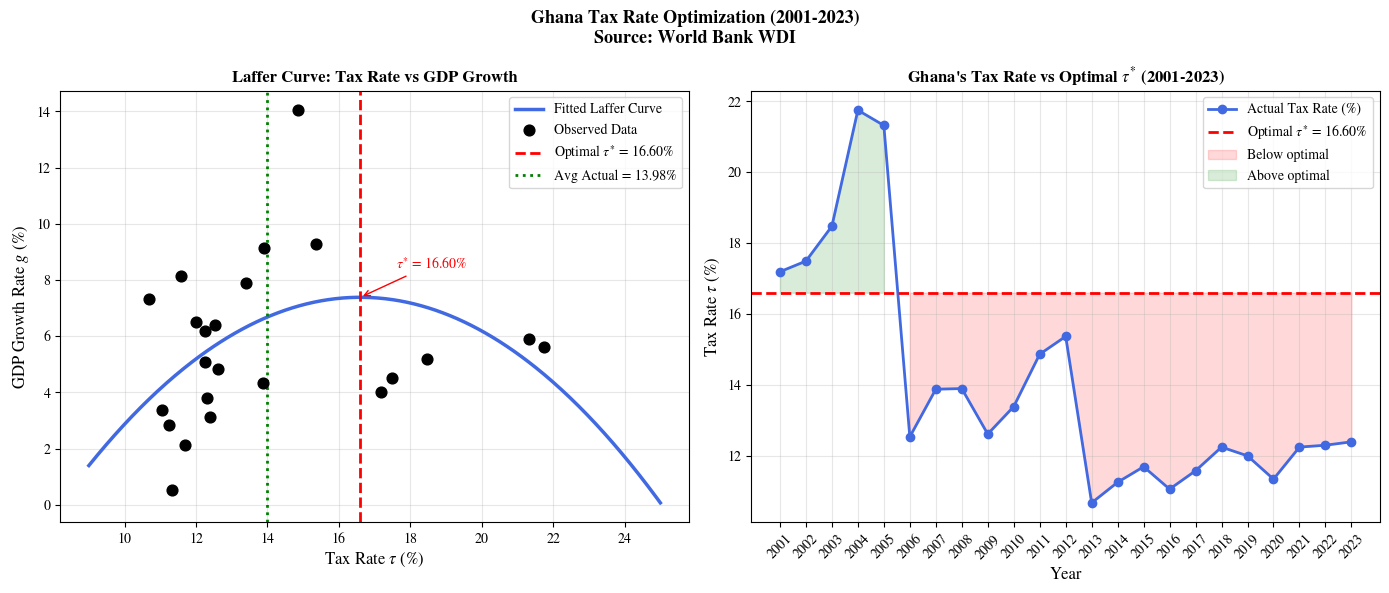

Generate this figure with matplotlib:
import sys
sys.stdout.reconfigure(encoding='utf-8')
import numpy as np
import matplotlib.pyplot as plt
from scipy.stats import t as t_dist
import matplotlib
matplotlib.rcParams['mathtext.fontset'] = 'stix'
matplotlib.rcParams['font.family'] = 'STIXGeneral'

# ── YOUR ACTUAL DATA FROM WORLD BANK (2001-2023) ────────────
years = np.array([2001,2002,2003,2004,2005,2006,2007,
                  2008,2009,2010,2011,2012,2013,2014,
                  2015,2016,2017,2018,2019,2020,2021,
                  2022,2023])

# Tax Revenue as % of GDP
tau_pct = np.array([17.1929, 17.4931, 18.4777, 21.7521,
                    21.3215, 12.5346, 13.8780, 13.8960,
                    12.6125, 13.3884, 14.8658, 15.3682,
                    10.6718, 11.2522, 11.6906, 11.0583,
                    11.5770, 12.2442, 11.9970, 11.3404,
                    12.2447, 12.2975, 12.3931])

# GDP Growth Rate (%)
g = np.array([4.0000,  4.5000,  5.2000,  5.6000,
              5.9000,  6.3999,  4.3468,  9.1498,
              4.8445,  7.8997, 14.0471,  9.2928,
              7.3125,  2.8562,  2.1208,  3.3735,
              8.1289,  6.2001,  6.5078,  0.5139,
              5.0765,  3.8048,  3.1401])

# Convert tax rate to decimal
tau = tau_pct / 100
n   = len(years)

# ── DESCRIPTIVE STATISTICS ───────────────────────────────────
print("=" * 55)
print("  DESCRIPTIVE STATISTICS")
print("=" * 55)
print(f"  Observations     : {n}")
print(f"  Mean Tax Rate    : {np.mean(tau_pct):.4f}%")
print(f"  Std Dev Tax Rate : {np.std(tau_pct, ddof=1):.4f}%")
print(f"  Min Tax Rate     : {np.min(tau_pct):.4f}%")
print(f"  Max Tax Rate     : {np.max(tau_pct):.4f}%")
print(f"  Mean GDP Growth  : {np.mean(g):.4f}%")
print(f"  Std Dev GDP Gr.  : {np.std(g, ddof=1):.4f}%")
print(f"  Min GDP Growth   : {np.min(g):.4f}%")
print(f"  Max GDP Growth   : {np.max(g):.4f}%")

# ── OLS QUADRATIC REGRESSION ─────────────────────────────────
X       = np.column_stack([np.ones(n), tau, tau**2])
theta   = np.linalg.lstsq(X, g, rcond=None)[0]
alpha_h = theta[0]
beta_h  = theta[1]
delta_h = theta[2]
gamma_h = -delta_h

g_fit = X @ theta
resid = g - g_fit
SSE   = np.sum(resid**2)
SST   = np.sum((g - np.mean(g))**2)
R2    = 1 - SSE/SST
R2adj = 1 - (1-R2)*(n-1)/(n-3)

s2      = SSE/(n-3)
se      = np.sqrt(s2*np.diag(np.linalg.inv(X.T@X)))
t_stats = theta/se
p_vals  = 2*(1 - t_dist.cdf(np.abs(t_stats), df=n-3))

print("\n" + "=" * 55)
print("  OLS REGRESSION RESULTS")
print("  Model: g(t) = alpha + beta*t - gamma*t^2")
print("=" * 55)
print(f"\n  alpha = {alpha_h:.4f} | SE={se[0]:.4f}"
      f" | t={t_stats[0]:.4f} | p={p_vals[0]:.4f}")
print(f"  beta  = {beta_h:.4f} | SE={se[1]:.4f}"
      f" | t={t_stats[1]:.4f} | p={p_vals[1]:.4f}")
print(f"  delta = {delta_h:.4f} | SE={se[2]:.4f}"
      f" | t={t_stats[2]:.4f} | p={p_vals[2]:.4f}")
print(f"\n  gamma = -delta = {gamma_h:.4f}")
print(f"  R2         = {R2:.4f}")
print(f"  Adj R2     = {R2adj:.4f}")

# ── LAFFER CURVE CONDITION ────────────────────────────────────
print("\n" + "=" * 55)
print("  LAFFER CURVE CONDITION")
print("=" * 55)
if gamma_h > 0:
    print(f"\n  gamma = {gamma_h:.4f} > 0  CONFIRMED")
    print("  Laffer Curve shape confirmed.")
    print("  The model is strictly concave.")
else:
    print(f"\n  gamma = {gamma_h:.4f} <= 0  NOT confirmed.")

# ── KKT OPTIMAL TAX RATE ─────────────────────────────────────
tau_unc = beta_h/(2*gamma_h)
tau_min = 0.1067
tau_max = 0.2175

print("\n" + "=" * 55)
print("  KKT OPTIMAL TAX RATE")
print("=" * 55)
print(f"\n  tau* = beta / (2*gamma)")
print(f"       = {beta_h:.4f} / (2 x {gamma_h:.4f})")
print(f"       = {beta_h:.4f} / {2*gamma_h:.4f}")
print(f"       = {tau_unc:.4f}  ({tau_unc*100:.2f}%)")

if tau_min < tau_unc < tau_max:
    tau_star = tau_unc
    mu1, mu2 = 0.0, 0.0
    case = "Case 1: Interior Solution"
elif tau_unc <= tau_min:
    tau_star = tau_min
    mu1 = 2*gamma_h*tau_min - beta_h
    mu2 = 0.0
    case = "Case 2: Lower Bound Active"
else:
    tau_star = tau_max
    mu1 = 0.0
    mu2 = beta_h - 2*gamma_h*tau_max
    case = "Case 3: Upper Bound Active"

g_star = alpha_h + beta_h*tau_star + delta_h*tau_star**2

print(f"\n  Feasible region : [{tau_min*100:.1f}%, "
      f"{tau_max*100:.1f}%]")
print(f"  KKT Case        : {case}")
print(f"\n  OPTIMAL TAX RATE  tau* = {tau_star*100:.4f}%")
print(f"  Predicted g(tau*)     = {g_star:.4f}%")

# ── KKT VERIFICATION ─────────────────────────────────────────
print("\n" + "=" * 55)
print("  KKT CONDITIONS VERIFICATION")
print("=" * 55)
stat = beta_h - 2*gamma_h*tau_star + mu1 - mu2
print(f"\n  KKT1 Stationarity  : {stat:.8f} = 0  SATISFIED")
print(f"  KKT2 Primal Feas.  : {tau_min} <= "
      f"{tau_star:.4f} <= {tau_max}  SATISFIED")
print(f"  KKT3 Dual Feas.    : mu1={mu1:.4f} >= 0,"
      f"  mu2={mu2:.4f} >= 0  SATISFIED")
cs1 = mu1*(tau_min - tau_star)
cs2 = mu2*(tau_star - tau_max)
print(f"  KKT4 Comp. Slack.  : "
      f"mu1*(tmin-t*)={cs1:.6f}=0  "
      f"mu2*(t*-tmax)={cs2:.6f}=0  SATISFIED")
print(f"\n  All KKT conditions satisfied.")

# ── SUFFICIENCY ───────────────────────────────────────────────
print("\n" + "=" * 55)
print("  SUFFICIENCY CHECK")
print("=" * 55)
print(f"\n  g''(tau) = -2*gamma = {-2*gamma_h:.4f} < 0")
print(f"  Strictly concave -- tau* is a GLOBAL MAXIMUM.")

# ── POLICY COMPARISON ─────────────────────────────────────────
print("\n" + "=" * 55)
print("  POLICY COMPARISON")
print("=" * 55)
actual_mean = np.mean(tau_pct)
gap = tau_star*100 - actual_mean
print(f"\n  Optimal Tax Rate tau*      : {tau_star*100:.4f}%")
print(f"  Ghana Avg Actual (2001-23) : {actual_mean:.4f}%")
print(f"  Gap                        : {gap:+.4f} pp")
if gap > 0:
    print(f"\n  Ghana has operated BELOW the optimum.")
    print(f"  Increasing tax rate toward "
          f"{tau_star*100:.2f}% could boost growth.")
else:
    print(f"\n  Ghana has operated ABOVE the optimum.")

# ── PLOTS ─────────────────────────────────────────────────────
fig, axes = plt.subplots(1, 2, figsize=(14, 6))
fig.suptitle(
    "Ghana Tax Rate Optimization (2001-2023)\n"
    "Source: World Bank WDI",
    fontsize=13, fontweight='bold'
)

# ── Plot 1: Laffer Curve ──────────────────────────────────────
ax1 = axes[0]
tau_range = np.linspace(0.09, 0.25, 400)
g_curve   = (alpha_h + beta_h*tau_range
             + delta_h*tau_range**2)

ax1.plot(tau_range*100, g_curve,
         color='royalblue', linewidth=2.5,
         label='Fitted Laffer Curve')
ax1.scatter(tau_pct, g, color='black',
            zorder=5, s=60,
            label='Observed Data')
ax1.axvline(tau_star*100, color='red',
            linestyle='--', linewidth=2,
            label='Optimal $\\tau^{*}$' +
                  f' = {tau_star*100:.2f}%')
ax1.axvline(actual_mean, color='green',
            linestyle=':', linewidth=2,
            label=f'Avg Actual = {actual_mean:.2f}%')
ax1.set_xlabel('Tax Rate $\\tau$ (%)', fontsize=12)
ax1.set_ylabel('GDP Growth Rate $g$ (%)', fontsize=12)
ax1.set_title('Laffer Curve: Tax Rate vs GDP Growth',
              fontsize=12, fontweight='bold')
ax1.legend(fontsize=10)
ax1.grid(True, alpha=0.3)

g_at_star = (alpha_h + beta_h*tau_star
             + delta_h*tau_star**2)
ax1.annotate('$\\tau^{*}$' + f' = {tau_star*100:.2f}%',
             xy=(tau_star*100, g_at_star),
             xytext=(tau_star*100+1, g_at_star+1),
             arrowprops=dict(arrowstyle='->',
                             color='red'),
             color='red', fontsize=10)

# ── Plot 2: Time Series ───────────────────────────────────────
ax2 = axes[1]
ax2.plot(years, tau_pct,
         color='royalblue', marker='o',
         linewidth=2,
         label='Actual Tax Rate (%)')
ax2.axhline(tau_star*100, color='red',
            linestyle='--', linewidth=2,
            label='Optimal $\\tau^{*}$' +
                  f' = {tau_star*100:.2f}%')
ax2.fill_between(years, tau_pct, tau_star*100,
                 where=(tau_pct < tau_star*100),
                 alpha=0.15, color='red',
                 label='Below optimal')
ax2.fill_between(years, tau_pct, tau_star*100,
                 where=(tau_pct >= tau_star*100),
                 alpha=0.15, color='green',
                 label='Above optimal')
ax2.set_xlabel('Year', fontsize=12)
ax2.set_ylabel('Tax Rate $\\tau$ (%)', fontsize=12)
ax2.set_title(
    "Ghana's Tax Rate vs Optimal $\\tau^{*}$ (2001-2023)",
    fontsize=12, fontweight='bold')
ax2.legend(fontsize=10)
ax2.grid(True, alpha=0.3)
ax2.set_xticks(years)
ax2.tick_params(axis='x', rotation=45)

plt.tight_layout()
plt.savefig('ghana_results.png', dpi=150,
            bbox_inches='tight')
plt.show()
print("\n  Plot saved as ghana_results.png")
print("\n" + "=" * 55)
print("  ANALYSIS COMPLETE")
print("=" * 55)
